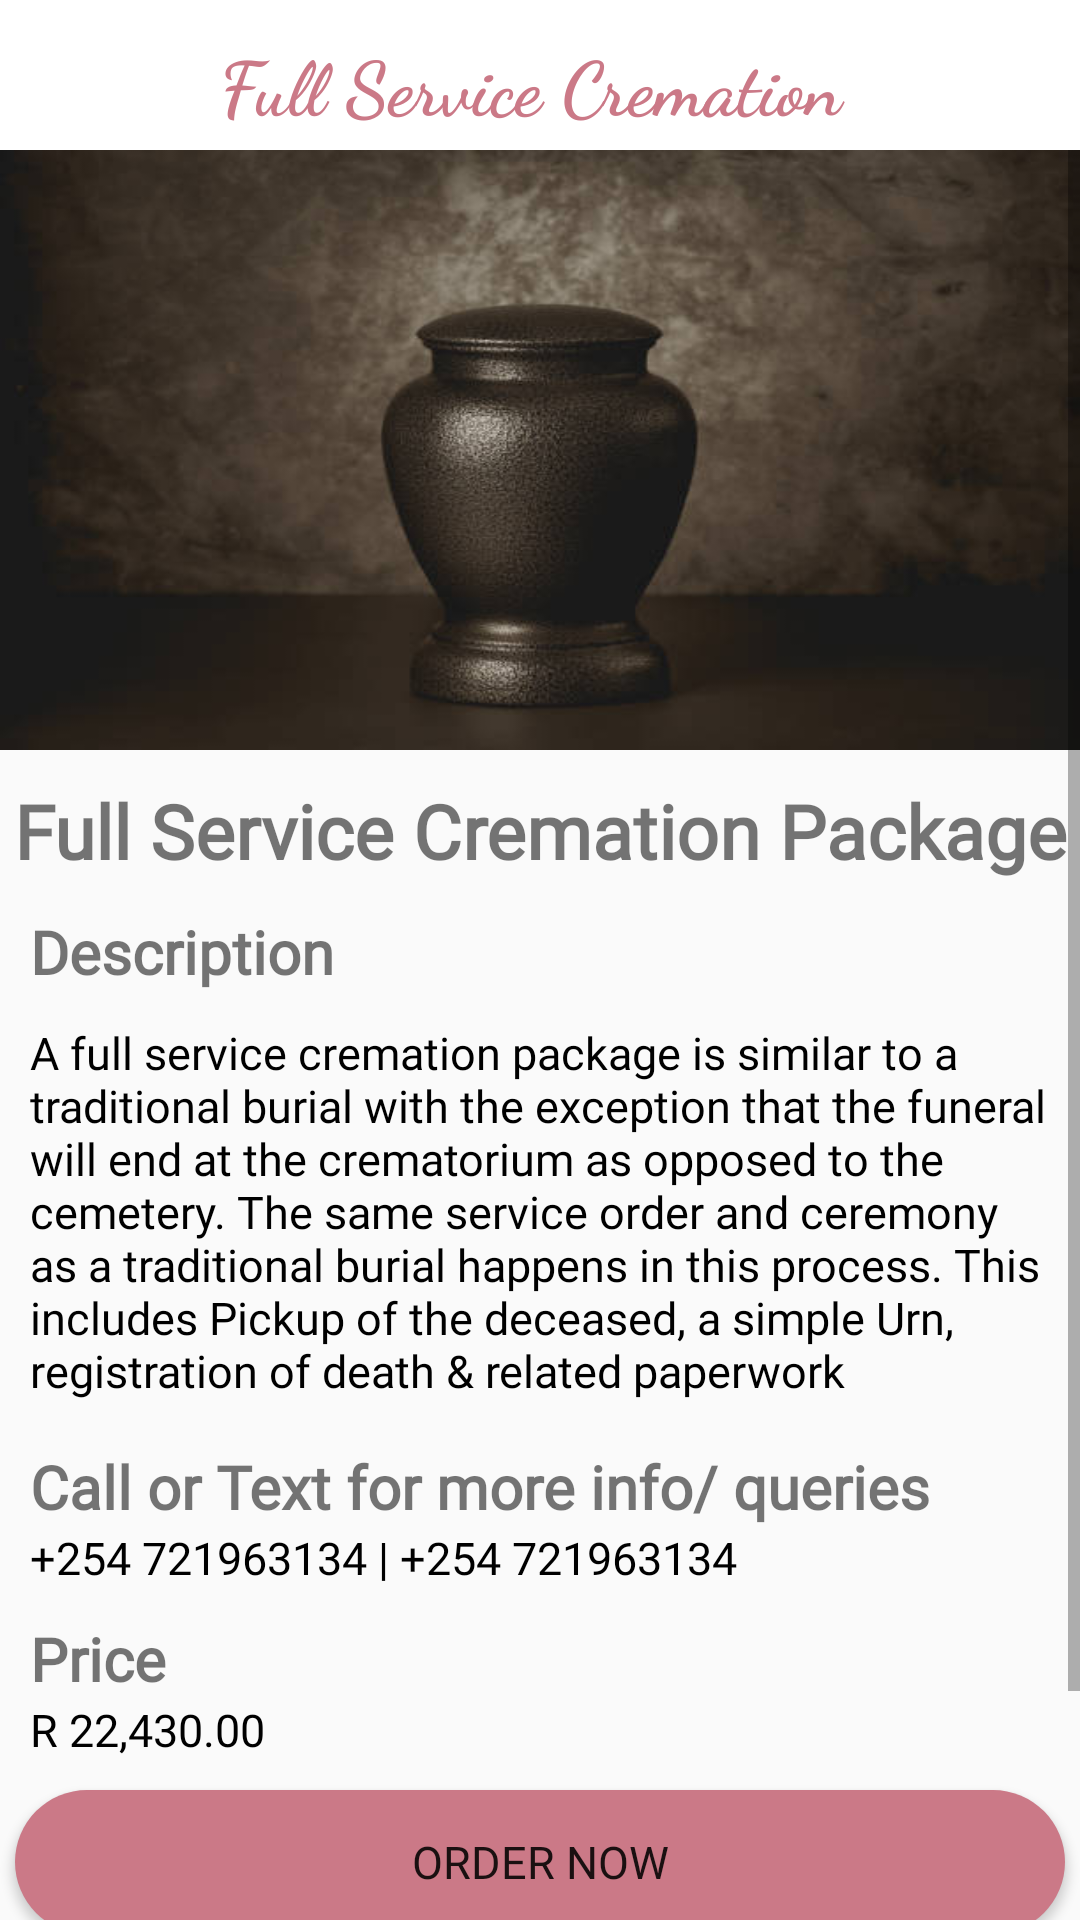

Write the Android layout XML for this screen, with the resource values it uses.
<!-- AndroidManifest.xml: application theme AppTheme -->
<!-- res/layout/fragment_fullservicecremation_package.xml -->
<?xml version="1.0" encoding="utf-8"?>
<FrameLayout xmlns:android="http://schemas.android.com/apk/res/android"
    xmlns:tools="http://schemas.android.com/tools"
    android:layout_width="match_parent"
    android:layout_height="match_parent"
    tools:context=".preneedfragments.preneedburial">

    <RelativeLayout
        android:layout_width="match_parent"
        android:layout_height="match_parent">

        <androidx.appcompat.widget.Toolbar
            android:layout_width="match_parent"
            android:id="@+id/hometoolbar"
            android:layout_height="wrap_content"
            android:background="#ffff">


            <TextView
                android:id="@+id/marquee"
                android:layout_width="wrap_content"
                android:layout_height="wrap_content"
                android:layout_gravity="center"
                android:fontFamily="cursive"
                android:text="Full Service Cremation "
                android:textColor="#CB7987"
                android:textSize="25sp"
                android:textStyle="bold"
                android:textAlignment="center"
                tools:ignore="HardcodedText" />

        </androidx.appcompat.widget.Toolbar>

    </RelativeLayout>

    <ScrollView
        android:layout_width="match_parent"
        android:layout_height="wrap_content"
        android:layout_marginTop="50dp">

        <LinearLayout
            android:layout_width="match_parent"
            android:layout_height="wrap_content"
            android:orientation="vertical"
            android:columnCount="1"
            android:rowCount="4">

            <ImageView
                android:layout_width="match_parent"
                android:layout_height="200dp"
                android:background="@drawable/cremation_vase"/>

            <TextView
                android:layout_width="match_parent"
                android:layout_height="wrap_content"
                android:layout_marginTop="10dp"
                android:fontFamily="@font/alegreya_sc_bold"
                android:text="Full Service Cremation Package"
                android:textAlignment="center"
                android:textStyle="bold"
                android:textColor="@color/pink"
                android:textSize="25sp"
                tools:ignore="HardcodedText"
                />

            <TextView
                android:layout_width="match_parent"
                android:layout_height="wrap_content"
                android:layout_marginTop="10dp"
                android:fontFamily="@font/alegreya_sc_bold"
                android:text="Description"
                android:layout_marginStart="10dp"
                android:textStyle="bold"
                android:textColor="@color/pink"
                android:textSize="20sp"
                tools:ignore="HardcodedText"
                />

            <TextView
                android:layout_width="match_parent"
                android:layout_height="wrap_content"
                android:layout_marginTop="10dp"
                android:fontFamily="@font/lato"
                android:text="A full service cremation package is similar to a traditional burial with the exception that the funeral will end at the crematorium as opposed to the cemetery. The same service order and ceremony as a traditional burial happens in this process. This includes Pickup of the deceased, a simple Urn, registration of death &amp; related paperwork"
                android:layout_marginStart="10dp"
                android:textColor="@color/black"
                android:textSize="15sp"
                tools:ignore="HardcodedText"
                />


            <TextView
                android:layout_width="match_parent"
                android:layout_height="wrap_content"
                android:layout_marginTop="15dp"
                android:fontFamily="@font/alegreya_sc_bold"
                android:text="Call or Text for more info/ queries"
                android:layout_marginStart="10dp"
                android:textStyle="bold"
                android:textColor="@color/pink"
                android:textSize="20sp"
                tools:ignore="HardcodedText"
                />

            <TextView
                android:layout_width="match_parent"
                android:layout_height="wrap_content"
                android:fontFamily="@font/lato"
                android:text="+254 721963134 | +254 721963134"
                android:layout_marginStart="10dp"
                android:textColor="@color/black"
                android:textSize="15sp"
                tools:ignore="HardcodedText"
                />

            <TextView
                android:layout_width="match_parent"
                android:layout_height="wrap_content"
                android:layout_marginTop="10dp"
                android:fontFamily="@font/alegreya_sc_bold"
                android:text="Price"
                android:layout_marginStart="10dp"
                android:textStyle="bold"
                android:textColor="@color/pink"
                android:textSize="20sp"
                tools:ignore="HardcodedText"
                />

            <TextView
                android:layout_width="match_parent"
                android:layout_height="wrap_content"
                android:fontFamily="@font/lato"
                android:text="R 22,430.00"
                android:layout_marginStart="10dp"
                android:textColor="@color/black"
                android:textSize="15sp"
                tools:ignore="HardcodedText"
                />

            <Button
                android:id="@+id/addtocart"
                android:layout_width="350dp"
                android:layout_height="48dp"
                android:layout_gravity="center"
                android:layout_marginTop="10dp"
                android:background="@drawable/button_background"
                android:fontFamily="@font/lato"
                android:onClick="clicked"
                android:text="ORDER NOW"
                android:textSize="15sp"
                tools:ignore="HardcodedText" />

            <Button
                android:layout_width="350dp"
                android:id="@+id/deposit"
                android:layout_height="48dp"
                android:layout_gravity="center"
                android:layout_marginTop="15dp"
                android:layout_marginBottom="20dp"
                android:background="@drawable/button_background"
                android:fontFamily="@font/lato"
                android:text="BOOK WITH DEPOSIT"
                android:textSize="15sp"
                tools:ignore="HardcodedText" />


        </LinearLayout>

    </ScrollView>

</FrameLayout>
<!-- resources referenced by this layout -->
<resources>
  <!-- drawable button_background (drawable) -->
  <?xml version="1.0" encoding="utf-8"?>
  <shape android:shape="rectangle" xmlns:android="http://schemas.android.com/apk/res/android">
      <solid android:color="#CB7987" />
      <corners android:radius="100dp"/>
  </shape>
  <!-- drawable cremation_vase: jpg bitmap (drawable, 19086 bytes) -->
  <style name="AppTheme" parent="Theme.AppCompat.Light.NoActionBar">
          <item name="android:statusBarColor">@android:color/black</item>
      </style>
  <!-- not gathered from this repository: default colours our renderer supplied (Android Studio template values) -->
  <color name="black">#FF000000</color>
</resources>
